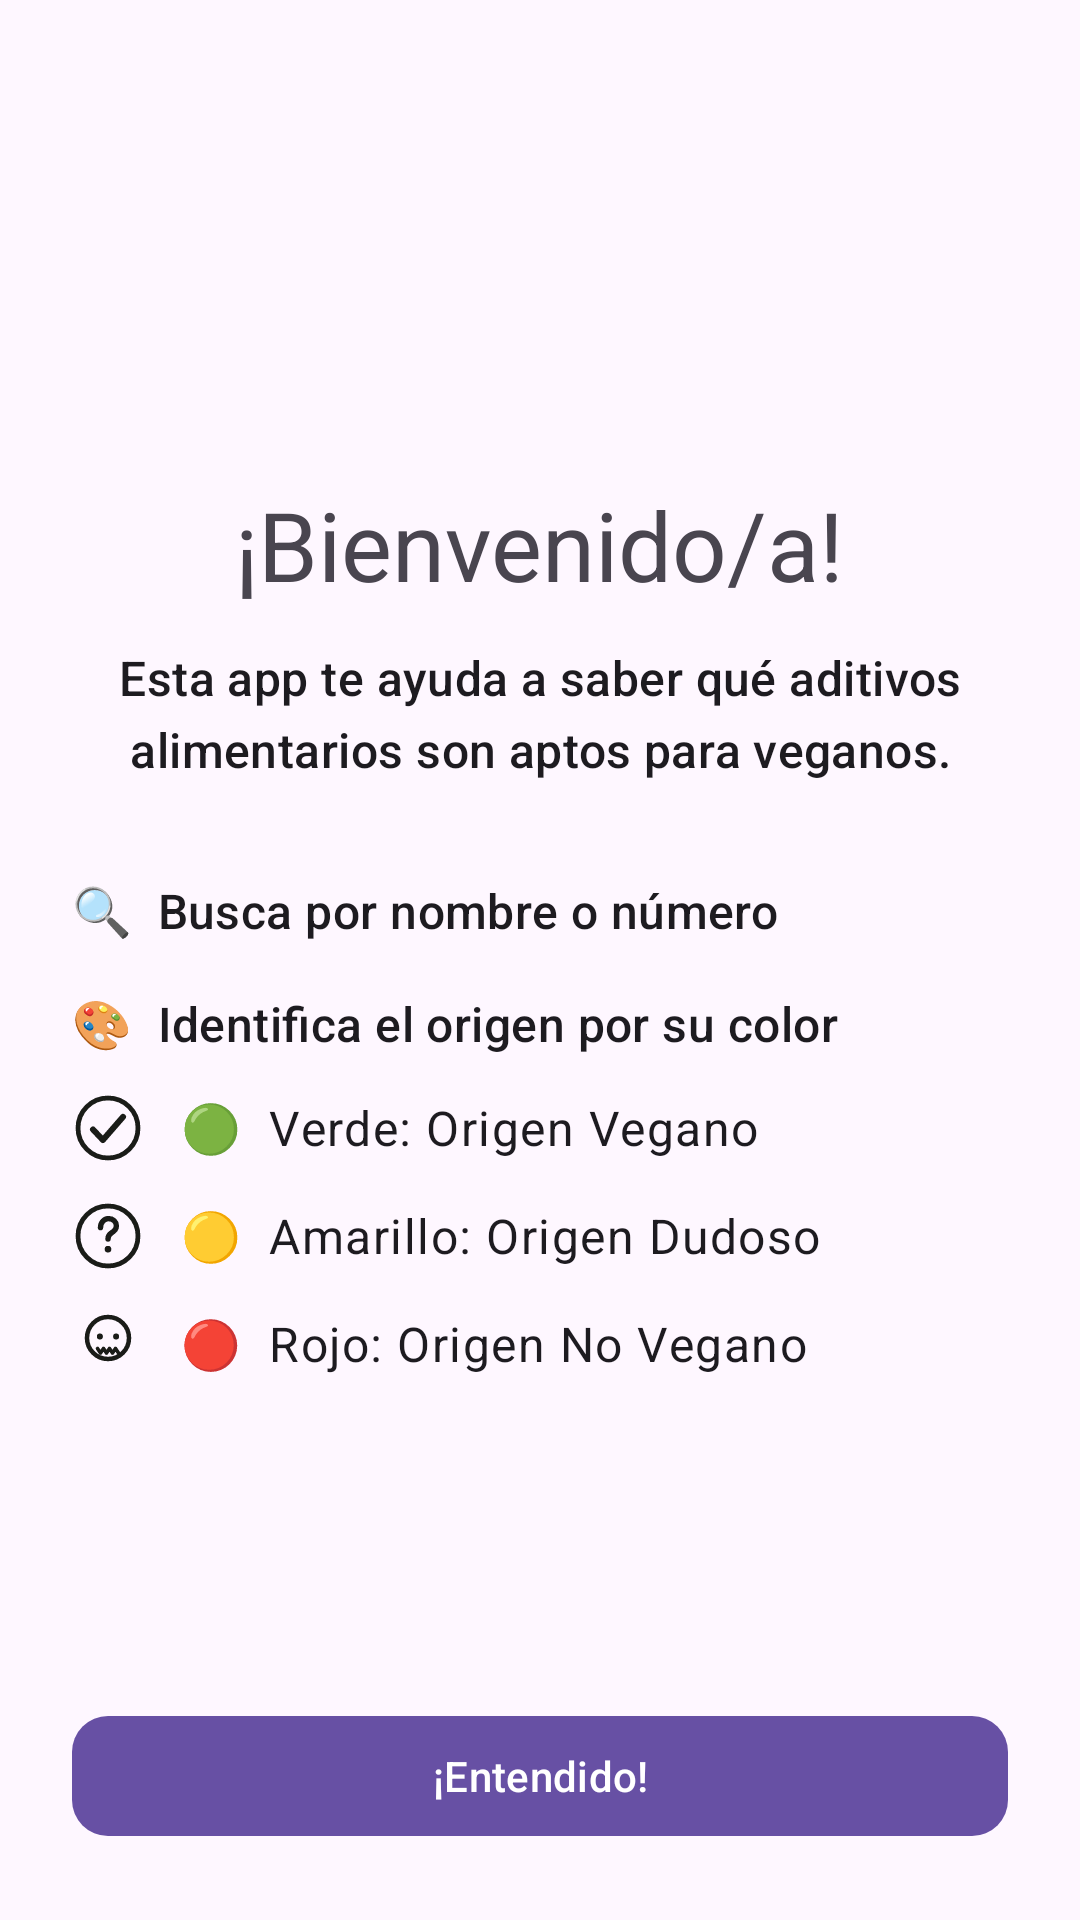

Produce the Android XML layout that renders to this screen, including the resource entries it uses.
<!-- AndroidManifest.xml: activity theme Theme.Material3.DayNight.NoActionBar -->
<!-- res/layout/activity_tutorial.xml -->
<?xml version="1.0" encoding="utf-8"?>
<androidx.constraintlayout.widget.ConstraintLayout
    xmlns:android="http://schemas.android.com/apk/res/android"
    xmlns:app="http://schemas.android.com/apk/res-auto"
    xmlns:tools="http://schemas.android.com/tools"
    android:layout_width="match_parent"
    android:layout_height="match_parent"
    android:fitsSystemWindows="true"
    tools:context=".usescase.tutorial.TutorialActivity">

    <com.google.android.material.button.MaterialButton
        android:id="@+id/continueButton"
        android:layout_width="0dp"
        android:layout_height="wrap_content"
        android:layout_margin="24dp"
        android:text="¡Entendido!"
        android:textAllCaps="false"
        app:cornerRadius="12dp"
        app:layout_constraintBottom_toBottomOf="parent"
        app:layout_constraintEnd_toEndOf="parent"
        app:layout_constraintStart_toStartOf="parent" />

    <ScrollView
        android:layout_width="match_parent"
        android:layout_height="0dp"
        android:layout_marginBottom="8dp"
        app:layout_constraintBottom_toTopOf="@id/continueButton"
        app:layout_constraintTop_toTopOf="parent">

        <LinearLayout
            android:layout_width="match_parent"
            android:layout_height="wrap_content"
            android:gravity="center_horizontal"
            android:orientation="vertical"
            android:padding="24dp">

            
            <ImageView
                android:layout_width="96dp"
                android:layout_height="96dp"
                android:layout_gravity="center_horizontal"
                android:layout_marginTop="16dp"
                android:layout_marginBottom="24dp"
                android:src="@drawable/ic_launcher"
                tools:ignore="ContentDescription" />

            <TextView
                android:id="@+id/titleTextView"
                android:layout_width="wrap_content"
                android:layout_height="wrap_content"
                android:layout_gravity="center_horizontal"
                android:layout_marginBottom="12dp"
                android:text="¡Bienvenido/a!"
                android:textAppearance="?attr/textAppearanceHeadlineLarge" />

            <TextView
                android:id="@+id/subtitleTextView"
                android:layout_width="match_parent"
                android:layout_height="wrap_content"
                android:layout_marginBottom="32dp"
                android:text="Esta app te ayuda a saber qué aditivos alimentarios son aptos para veganos."
                android:textAlignment="center"
                android:textAppearance="?attr/textAppearanceTitleMedium" />

            <TextView
                android:id="@+id/searchHeader"
                android:layout_width="match_parent"
                android:layout_height="wrap_content"
                android:layout_marginBottom="16dp"
                android:text="🔍  Busca por nombre o número"
                android:textAppearance="?attr/textAppearanceTitleMedium" />

            <TextView
                android:id="@+id/colorsHeader"
                android:layout_width="match_parent"
                android:layout_height="wrap_content"
                android:layout_marginBottom="12dp"
                android:text="🎨  Identifica el origen por su color"
                android:textAppearance="?attr/textAppearanceTitleMedium" />

            <LinearLayout
                android:id="@+id/colorLegendLayout"
                android:layout_width="match_parent"
                android:layout_height="wrap_content"
                android:orientation="vertical">

                <TextView
                    android:layout_width="wrap_content"
                    android:layout_height="wrap_content"
                    android:drawablePadding="12dp"
                    android:drawableStart="@drawable/vegan_icon_ok"
                    android:gravity="center_vertical"
                    android:text="🟢  Verde: Origen Vegano"
                    android:textAppearance="?attr/textAppearanceBodyLarge" />

                <TextView
                    android:layout_width="wrap_content"
                    android:layout_height="wrap_content"
                    android:layout_marginTop="12dp"
                    android:drawablePadding="12dp"
                    android:drawableStart="@drawable/question_icon"
                    android:gravity="center_vertical"
                    android:text="🟡  Amarillo: Origen Dudoso"
                    android:textAppearance="?attr/textAppearanceBodyLarge" />

                <TextView
                    android:layout_width="wrap_content"
                    android:layout_height="wrap_content"
                    android:layout_marginTop="12dp"
                    android:drawablePadding="12dp"
                    android:drawableStart="@drawable/skull_icon"
                    android:gravity="center_vertical"
                    android:text="🔴  Rojo: Origen No Vegano"
                    android:textAppearance="?attr/textAppearanceBodyLarge" />

            </LinearLayout>

        </LinearLayout>
    </ScrollView>

</androidx.constraintlayout.widget.ConstraintLayout>
<!-- resources referenced by this layout -->
<resources>
  <!-- drawable question_icon (drawable) -->
  <vector xmlns:android="http://schemas.android.com/apk/res/android"
      android:width="24dp"
      android:height="24dp"
      android:viewportWidth="24"
      android:viewportHeight="24">
      <path
          android:fillColor="#00000000"
          android:strokeColor="#1A1C18"
          android:strokeWidth="1.6"
          android:pathData="M12,2 A10,10 0 1,0 12,22 A10,10 0 1,0 12,2 Z" />
      <path
          android:fillColor="#00000000"
          android:strokeColor="#1A1C18"
          android:strokeWidth="1.8"
          android:strokeLineCap="round"
          android:strokeLineJoin="round"
          android:pathData="M9.5,9.2 C9.5,7.4 10.8,6.2 12.2,6.2 C13.7,6.2 14.8,7.3 14.8,8.6 C14.8,9.8 14.1,10.4 13.1,11 C12.3,11.5 12,12 12,13" />
      <path
          android:fillColor="#1A1C18"
          android:pathData="M12,15.3 A1.1,1.1 0 1,0 12,17.5 A1.1,1.1 0 1,0 12,15.3 Z" />
  </vector>
  <!-- drawable skull_icon (drawable) -->
  <vector xmlns:android="http://schemas.android.com/apk/res/android"
      android:width="24dp"
      android:height="24dp"
      android:viewportWidth="24"
      android:viewportHeight="24">
      <path
          android:fillColor="#00000000"
          android:strokeColor="#1A1C18"
          android:strokeWidth="1.5"
          android:pathData="M12,3 A7,7 0 1,0 12,17 A7,7 0 1,0 12,3 Z" />
      <path
          android:fillColor="#1A1C18"
          android:pathData="M9.3,8.5 A1,1 0 1,0 9.3,10.5 A1,1 0 1,0 9.3,8.5 Z" />
      <path
          android:fillColor="#1A1C18"
          android:pathData="M14.7,8.5 A1,1 0 1,0 14.7,10.5 A1,1 0 1,0 14.7,8.5 Z" />
      <path
          android:fillColor="#00000000"
          android:strokeColor="#1A1C18"
          android:strokeWidth="1.2"
          android:strokeLineCap="round"
          android:strokeLineJoin="round"
          android:pathData="M8.5,13.5 L9.5,15 L10.5,13.5 L11.5,15 L12.5,13.5 L13.5,15 L14.5,13.5 L15.5,15" />
  </vector>
  <!-- drawable vegan_icon_ok (drawable) -->
  <vector xmlns:android="http://schemas.android.com/apk/res/android"
      android:width="24dp"
      android:height="24dp"
      android:viewportWidth="24"
      android:viewportHeight="24">
      <path
          android:fillColor="#00000000"
          android:strokeColor="#1A1C18"
          android:strokeWidth="1.6"
          android:pathData="M12,2 A10,10 0 1,0 12,22 A10,10 0 1,0 12,2 Z" />
      <path
          android:fillColor="#00000000"
          android:strokeColor="#1A1C18"
          android:strokeWidth="2"
          android:strokeLineCap="round"
          android:strokeLineJoin="round"
          android:pathData="M7,12.5 L10.3,16 L17,8.3" />
  </vector>
</resources>
